Run: headless pygame with SDL's dummy video driver; simulated clock (each Clock.tick advances the game by its frame time, no real sleeping); random seed 0; keys injected as events and as key.get_pressed() state; no mouse input.
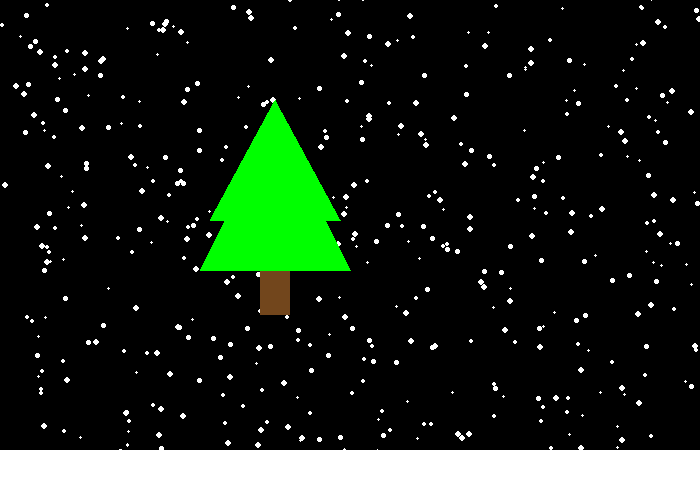
Frame 1 of 4 · flips 1–60 · no input
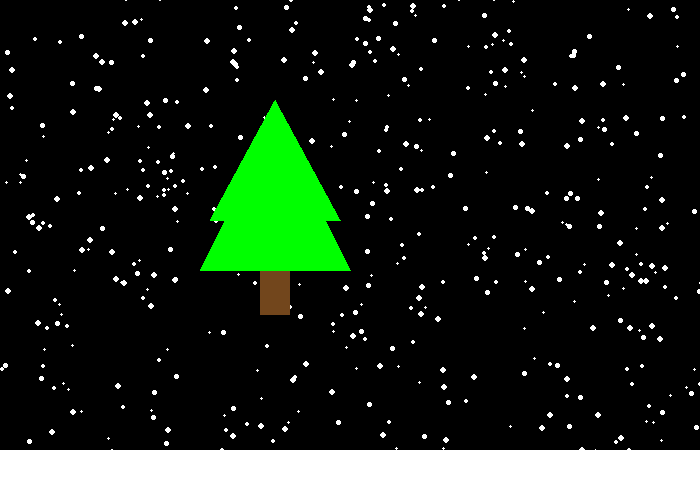
Frame 2 of 4 · flips 61–180 · tapped SPACE, RETURN · held RIGHT (→), D
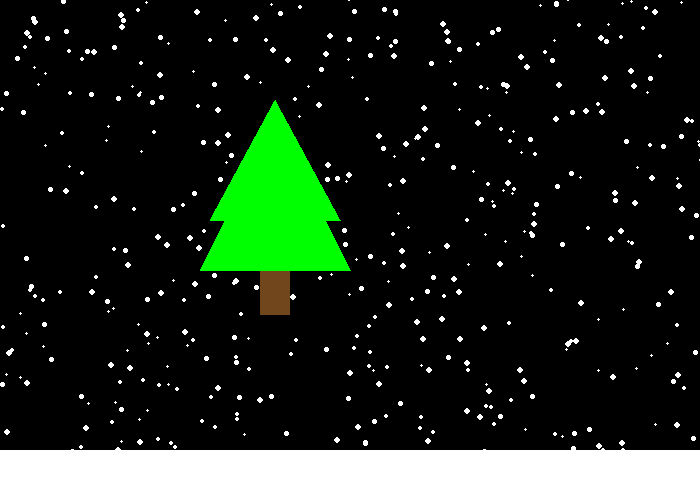
Frame 3 of 4 · flips 181–300 · held DOWN (↓), S
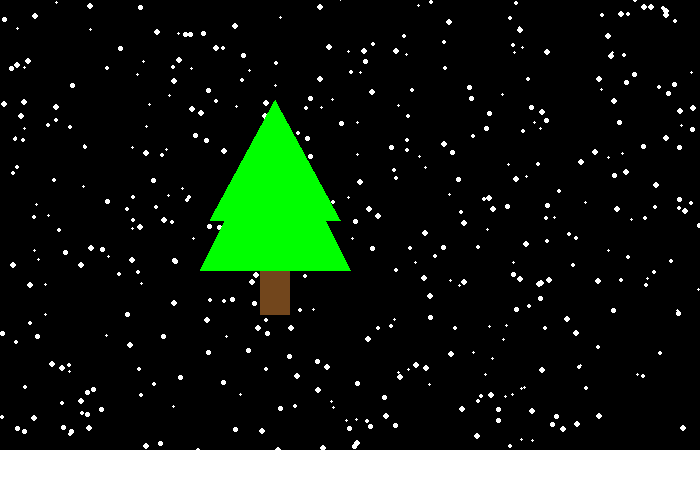
Frame 4 of 4 · flips 301–420 · held LEFT (←), A, UP (↑), W

The pygame program that drew these frames:

"""
 Pygame base template for opening a window

 Sample Python/Pygame Programs
 Simpson College Computer Science
 http://programarcadegames.com/
 http://simpson.edu/computer-science/

 Explanation video: http://youtu.be/vRB_983kUMc
"""

import pygame
import random

# Define some colors
BLACK = (0, 0, 0) # (Red, green, blue)
WHITE = (255, 255, 255)
GREEN = (0, 255, 0)
RED = (255, 0, 0)
GRAY = (120,120,120)
YELLOW = (255, 255, 0)
CYAN = (0, 255, 255)
MAGENTA = (255, 0, 255)
BROWN = (114, 70, 28)

# Set the width and height of the screen [width, height]
screen_width = 700
screen_height = 500
size = (screen_width, screen_height)
screen = pygame.display.set_mode(size)

pygame.display.set_caption("My Game")

# Loop until the user clicks the close button.
done = False

# Used to manage how fast the screen updates
clock = pygame.time.Clock()

snow_list = []
for i in range (500):
    x = random.randrange(screen_width)
    y = random.randrange(screen_height)
    speed = random.random() * 4 + 1
    size = speed + 2
    snowflake = [x, y, speed, size] # snowflake x and y pos
    snow_list.append(snowflake)
tree_x = 200
tree_y = 100
# -------- Main Program Loop -----------
while not done:
    # --- Main event loop
    for event in pygame.event.get():
        if event.type == pygame.QUIT:
            done = True

    # --- Game logic should go here

    # --- Screen-clearing code goes here

    # Here, we clear the screen to white. Don't put other drawing commands
    # above this, or they will be erased with this command.

    # If you want a background image, replace this clear with blit'ing the
    # background image.
    screen.fill(BLACK)

    # --- Drawing code should go here
    for snowflake in snow_list:
        snowflake[1] += snowflake[2]
        if snowflake[1] > screen_height:
            snowflake[1] = -5
            snowflake[0] = random.randrange(screen_width)
        pygame.draw.ellipse(screen, WHITE, [snowflake[0], snowflake[1], snowflake[3], snowflake[3]])
    pygame.draw.rect(screen, WHITE, [0, screen_height - 50, screen_width, screen_height])

    pygame.draw.rect(screen, BROWN, [60 + tree_x, 400 - 230 + tree_y, 30, 45])
    pygame.draw.polygon(screen, GREEN, [[150 + tree_x, 400 - 230 + tree_y], [75 + tree_x, 250 - 230 + tree_y], [0 + tree_x, 400 - 230 + tree_y]])
    pygame.draw.polygon(screen, GREEN, [[140 + tree_x, 350 - 230 + tree_y], [75 + tree_x, 230 - 230 + tree_y], [10 + tree_x, 350 - 230 + tree_y]])
    # --- Go ahead and update the screen with what we've drawn.
    pygame.display.flip()

    # --- Limit to 60 frames per second
    clock.tick(60)

# Close the window and quit.
pygame.quit()
